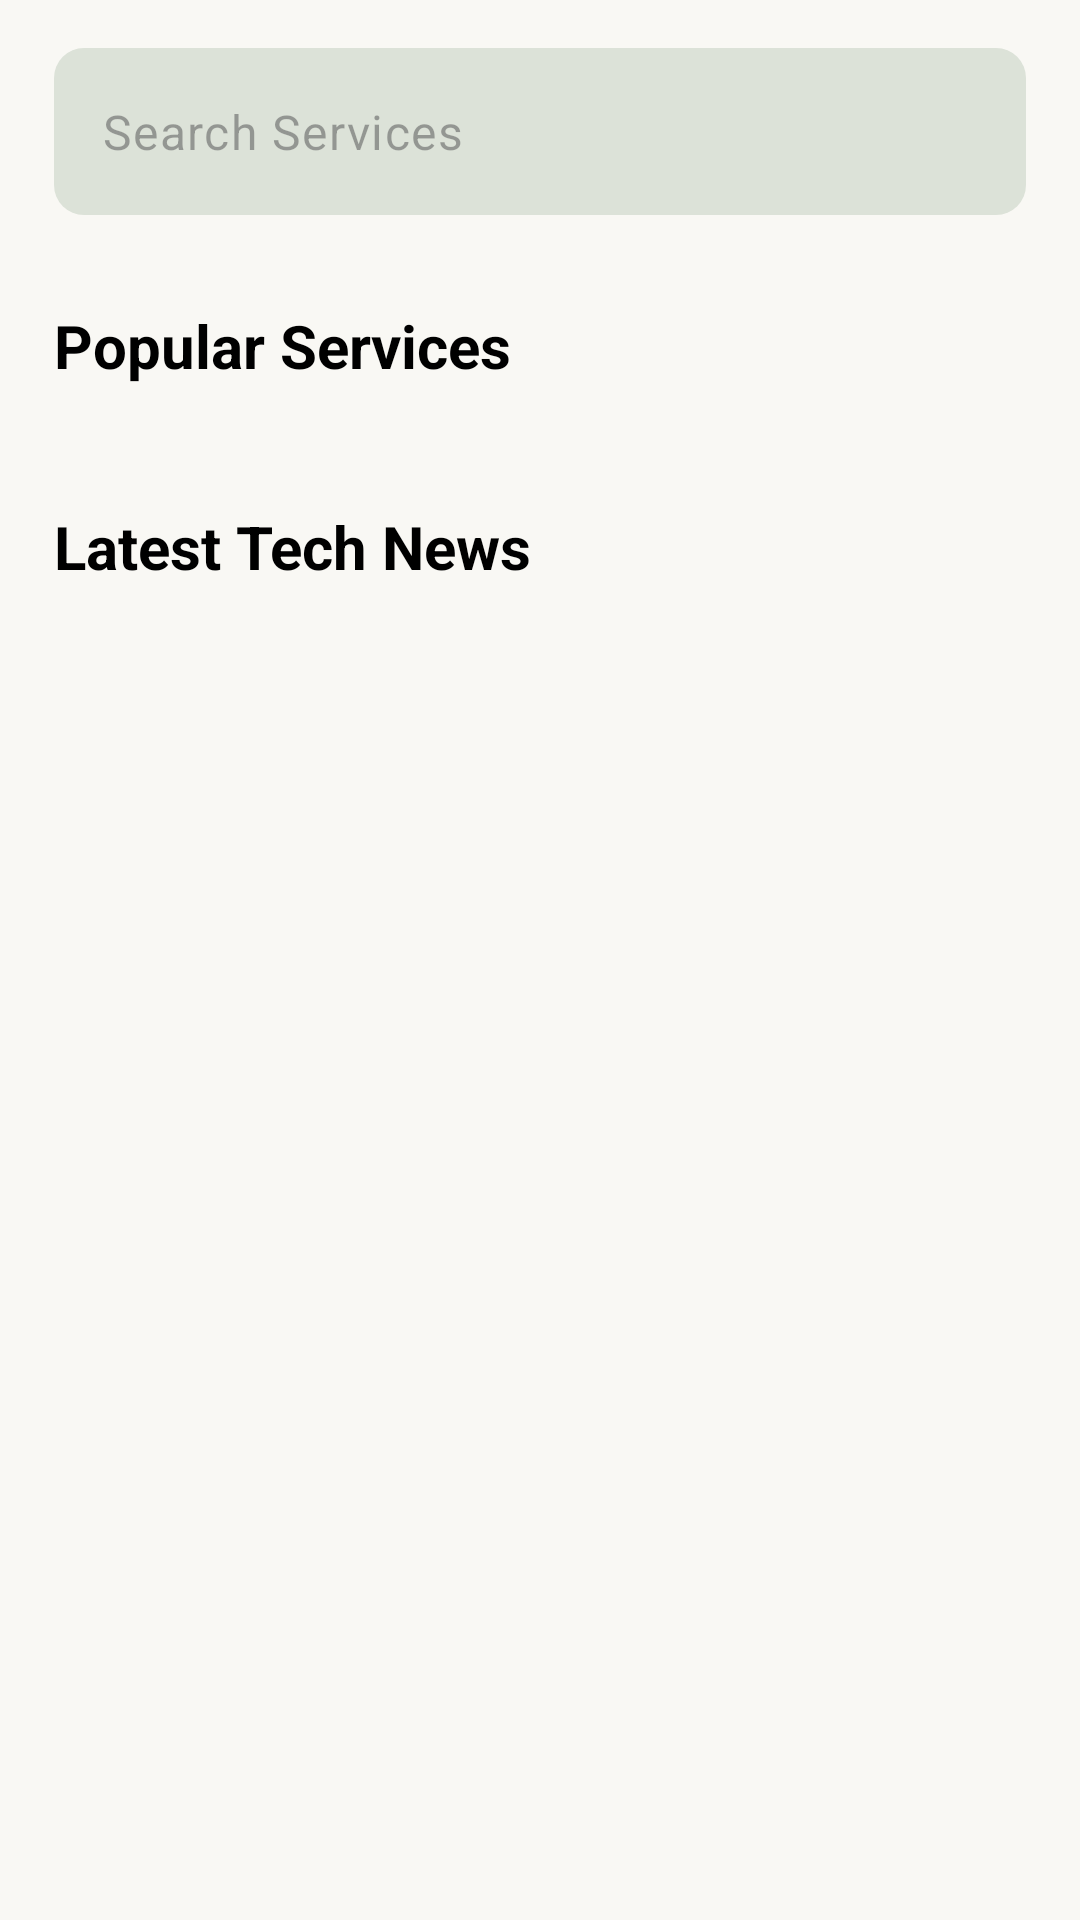

The Android layout XML behind this screen, and the referenced resources:
<!-- AndroidManifest.xml: application theme Theme.BuyerApp -->
<!-- res/layout/fragment_home2.xml -->
<?xml version="1.0" encoding="utf-8"?>
<androidx.coordinatorlayout.widget.CoordinatorLayout
    xmlns:android="http://schemas.android.com/apk/res/android"
    xmlns:app="http://schemas.android.com/apk/res-auto"
    xmlns:tools="http://schemas.android.com/tools"
    android:layout_width="match_parent"
    android:layout_height="match_parent"
    android:id="@+id/homeee"
    android:background="@color/bg"
    tools:context=".basichome.HomeFragment">

    <androidx.core.widget.NestedScrollView
        android:layout_width="match_parent"
        android:layout_height="match_parent"
        android:fillViewport="true"
        app:layout_behavior="@string/appbar_scrolling_view_behavior">

        <androidx.constraintlayout.widget.ConstraintLayout
            android:layout_width="match_parent"
            android:layout_height="wrap_content"
            android:paddingBottom="100dp"> <androidx.constraintlayout.widget.Guideline
            android:id="@+id/hguide1"
            android:layout_width="match_parent"
            android:layout_height="wrap_content"
            android:orientation="horizontal"
            app:layout_constraintGuide_percent="0.02" />

            <androidx.constraintlayout.widget.Guideline
                android:id="@+id/vguide1"
                android:layout_width="wrap_content"
                android:layout_height="match_parent"
                android:orientation="vertical"
                app:layout_constraintGuide_percent="0.05" />

            <androidx.constraintlayout.widget.Guideline
                android:id="@+id/vguide2"
                android:layout_width="wrap_content"
                android:layout_height="match_parent"
                android:orientation="vertical"
                app:layout_constraintGuide_percent="0.95" />

            <com.google.android.material.textfield.TextInputLayout
                android:id="@+id/searchBar"
                android:layout_width="0dp"
                android:layout_height="wrap_content"
                app:boxCornerRadiusBottomEnd="10dp"
                app:boxCornerRadiusBottomStart="10dp"
                app:boxBackgroundColor="@color/bgdark"
                app:hintEnabled="false"
                app:boxStrokeWidth="0dp"
                app:startIconDrawable="@drawable/baseline_search_24"
                app:boxCornerRadiusTopStart="10dp"
                app:boxCornerRadiusTopEnd="10dp"
                app:layout_constraintTop_toTopOf="parent"
                android:layout_marginTop="16dp"
                app:layout_constraintStart_toEndOf="@+id/vguide1"
                app:layout_constraintEnd_toStartOf="@+id/vguide2">

                <com.google.android.material.textfield.TextInputEditText
                    android:layout_width="match_parent"
                    android:layout_height="match_parent"
                    android:hint="Search Services" />
            </com.google.android.material.textfield.TextInputLayout>

            <com.google.android.material.textview.MaterialTextView
                android:id="@+id/tvpps"
                android:layout_width="wrap_content"
                android:layout_height="wrap_content"
                app:layout_constraintTop_toBottomOf="@+id/searchBar"
                app:layout_constraintStart_toEndOf="@id/vguide1"
                android:layout_marginTop="30dp"
                android:text="Popular Services"
                android:textColor="@color/black"
                android:textStyle="bold"
                android:textSize="20sp" />

            <androidx.recyclerview.widget.RecyclerView
                android:id="@+id/recyclerservices"
                android:layout_width="0dp"
                android:layout_height="wrap_content"
                app:layout_constraintStart_toEndOf="@+id/vguide1"
                app:layout_constraintEnd_toEndOf="parent"
                app:layout_constraintTop_toBottomOf="@+id/tvpps"
                android:layout_marginTop="10dp"
                android:orientation="horizontal"
                android:clipToPadding="false"
                android:paddingEnd="16dp"
                app:layoutManager="androidx.recyclerview.widget.LinearLayoutManager" />

            <com.google.android.material.textview.MaterialTextView
                android:id="@+id/tvrecent"
                android:layout_width="wrap_content"
                android:layout_height="wrap_content"
                app:layout_constraintTop_toBottomOf="@+id/recyclerservices"
                app:layout_constraintStart_toEndOf="@id/vguide1"
                android:layout_marginTop="30dp"
                android:text="Latest Tech News"
                android:textColor="@color/black"
                android:textStyle="bold"
                android:textSize="20sp" />



            <androidx.recyclerview.widget.RecyclerView
                android:id="@+id/recyclernews"
                android:layout_width="0dp"
                android:layout_height="wrap_content"
                app:layout_constraintStart_toEndOf="@+id/vguide1"
                app:layout_constraintEnd_toStartOf="@+id/vguide2"
                app:layout_constraintTop_toBottomOf="@+id/tvrecent"
                android:layout_marginTop="10dp"
                android:nestedScrollingEnabled="false" />

        </androidx.constraintlayout.widget.ConstraintLayout>

    </androidx.core.widget.NestedScrollView>

</androidx.coordinatorlayout.widget.CoordinatorLayout>
<!-- resources referenced by this layout -->
<resources>
  <color name="bg">#F9F8F4</color>
  <color name="bgdark">#DCE2D8</color>
  <color name="black">#FF000000</color>
  <style name="Theme.BuyerApp" parent="Base.Theme.BuyerApp" />
  <style name="Base.Theme.BuyerApp" parent="Theme.Material3.Light.NoActionBar">
          <item name="colorPrimary">@color/bg</item>
          <item name="tabBackground">@color/bg</item>
          
          
      </style>
</resources>
